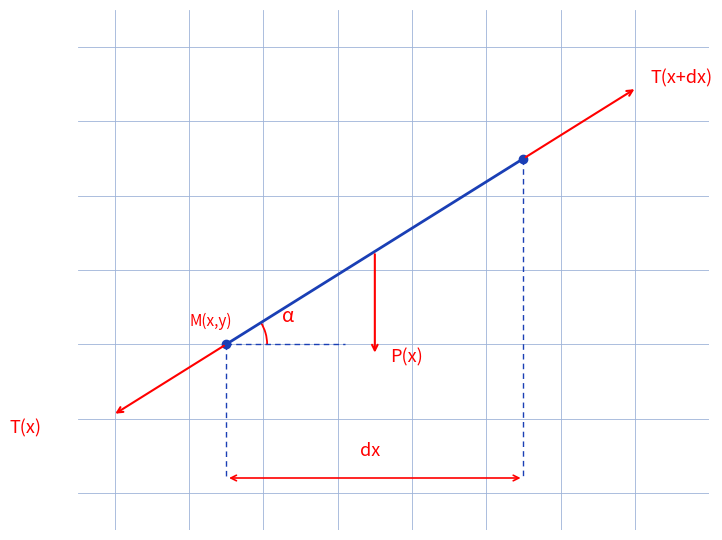

Write the Python code that produced this figure.
"""Reproduit la figure p.136 (bas) de quatrieme-bloc-notes : morceau de corde.

Figure d'origine (manuscrite) : morceau incline de corde entre M(x,y) et
M(x+dx), tensions T(x) (bas) et T(x+dx) (haut), poids P(x), projection
horizontale dx, angle alpha avec l'horizontale.

Style "stylo" : morceau bleu, vecteurs et cotes rouges, fond quadrille.

Sortie : raw/bloc-notes/quatrieme-bloc-notes/assets/chainette-equilibre.png

Usage :
  uv run scripts/reproduce_chainette_equilibre.py   (depuis ~/KpihX-Labs/Explore/lab/)
"""

from pathlib import Path

import matplotlib.pyplot as plt
import numpy as np
from matplotlib.patches import Arc

OUT = (
    Path.home()
    / "KpihX-Labs/Explore/sciencurious/raw/bloc-notes/quatrieme-bloc-notes/assets/chainette-equilibre.png"
)
OUT.parent.mkdir(parents=True, exist_ok=True)

BLUE, RED = "#1a3fb5", "red"

fig, ax = plt.subplots(figsize=(8, 5.5))
ax.set_xlim(-1.5, 7)
ax.set_ylim(-2.5, 4.5)
ax.grid(True, color="#9db3d8", linewidth=0.6)
ax.set_axisbelow(True)
ax.tick_params(labelbottom=False, labelleft=False, length=0)
for spine in ax.spines.values():
    spine.set_visible(False)
ax.set_aspect("equal")

M = np.array([0.5, 0.0])
N = np.array([4.5, 2.5])
ax.plot([M[0], N[0]], [M[1], N[1]], color=BLUE, linewidth=2.0)
ax.plot(M[0], M[1], "o", color=BLUE, markersize=6)
ax.plot(N[0], N[1], "o", color=BLUE, markersize=6)

# Tangente : T(x+dx) vers le haut-droit en N, T(x) vers le bas-gauche en M.
u = (N - M) / np.linalg.norm(N - M)
ax.annotate("", xy=tuple(N + 1.8 * u), xytext=tuple(N),
            arrowprops=dict(arrowstyle="->", color=RED, linewidth=1.5))
ax.annotate("", xy=tuple(M - 1.8 * u), xytext=tuple(M),
            arrowprops=dict(arrowstyle="->", color=RED, linewidth=1.5))
# Poids P(x) vertical vers le bas au milieu.
Mid = (M + N) / 2
ax.annotate("", xy=(Mid[0], Mid[1] - 1.4), xytext=tuple(Mid),
            arrowprops=dict(arrowstyle="->", color=RED, linewidth=1.5))

ax.text(N[0] + 1.9 * u[0] + 0.1, N[1] + 1.9 * u[1], "T(x+dx)", color=RED, fontsize=13)
ax.text(M[0] - 1.9 * u[0] - 1.3, M[1] - 1.9 * u[1] - 0.2, "T(x)", color=RED, fontsize=13)
ax.text(Mid[0] + 0.2, Mid[1] - 1.5, "P(x)", color=RED, fontsize=13)
ax.text(M[0] - 0.5, M[1] + 0.25, "M(x,y)", color=RED, fontsize=11)

# Angle alpha avec l'horizontale en M.
ang = np.degrees(np.arctan2(u[1], u[0]))
ax.plot([M[0], M[0] + 1.6], [M[1], M[1]], color=BLUE, linewidth=1.0,
        linestyle=(0, (4, 3)))
ax.add_patch(Arc(M, 1.1, 1.1, theta1=0, theta2=ang, color=RED, linewidth=1.3))
ax.text(M[0] + 0.75, M[1] + 0.3, "\u03b1", color=RED, fontsize=14)

# Projection dx en bas.
ax.annotate("", xy=(N[0], -1.8), xytext=(M[0], -1.8),
            arrowprops=dict(arrowstyle="<->", color=RED, linewidth=1.2))
ax.plot([M[0], M[0]], [M[1], -1.8], color=BLUE, linewidth=1.0,
        linestyle=(0, (4, 3)))
ax.plot([N[0], N[0]], [N[1], -1.8], color=BLUE, linewidth=1.0,
        linestyle=(0, (4, 3)))
ax.text((M[0] + N[0]) / 2 - 0.2, -1.5, "dx", color=RED, fontsize=13)

fig.tight_layout()
fig.savefig(OUT, dpi=150)
print(f"OK -> {OUT} ({OUT.stat().st_size} o)")
